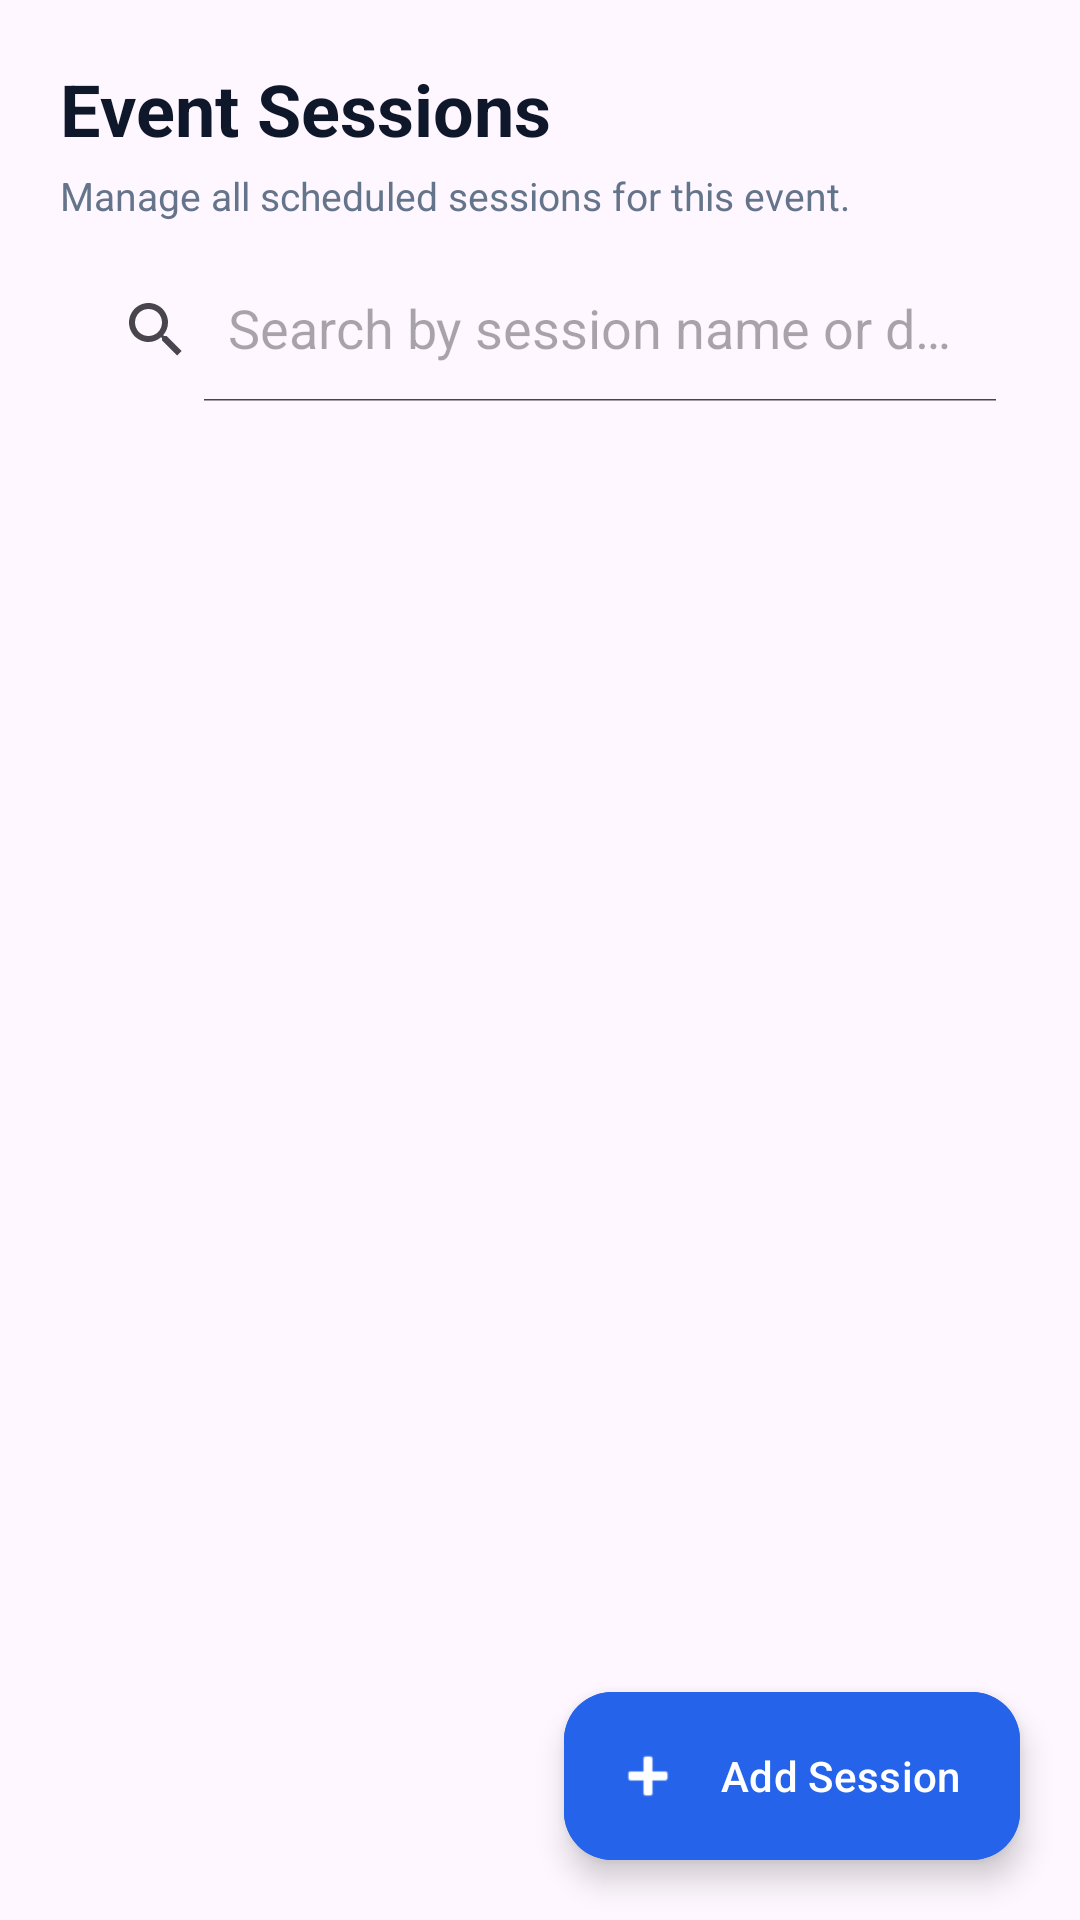

Write the Android layout XML for this screen, with the resource values it uses.
<!-- AndroidManifest.xml: application theme Theme.EventManagerFirebase -->
<!-- res/layout/activity_session_management.xml -->
<?xml version="1.0" encoding="utf-8"?>
<androidx.coordinatorlayout.widget.CoordinatorLayout xmlns:android="http://schemas.android.com/apk/res/android"
    xmlns:app="http://schemas.android.com/apk/res-auto"
    android:layout_width="match_parent"
    android:layout_height="match_parent"
    android:background="?attr/colorSurface">

    <LinearLayout
        android:layout_width="match_parent"
        android:layout_height="match_parent"
        android:orientation="vertical"
        android:padding="20dp">

        
        <TextView
            android:layout_width="wrap_content"
            android:layout_height="wrap_content"
            android:text="Event Sessions"
            android:textColor="#0F172A"
            android:textSize="24sp"
            android:textStyle="bold" />

        <TextView
            android:layout_width="wrap_content"
            android:layout_height="wrap_content"
            android:layout_marginTop="4dp"
            android:layout_marginBottom="12dp"
            android:text="Manage all scheduled sessions for this event."
            android:textColor="#64748B"
            android:textSize="13sp" />

        
        <androidx.appcompat.widget.SearchView
            android:id="@+id/searchViewSessions"
            android:layout_width="match_parent"
            android:layout_height="wrap_content"
            android:layout_marginBottom="12dp"

            app:iconifiedByDefault="false"
            app:queryHint="Search by session name or description..." />

        
        <androidx.recyclerview.widget.RecyclerView
            android:id="@+id/rvSessions"
            android:layout_width="match_parent"
            android:layout_height="0dp"
            android:layout_weight="1"
            android:clipToPadding="false"
            android:paddingBottom="80dp" />

    </LinearLayout>

    
    <com.google.android.material.floatingactionbutton.ExtendedFloatingActionButton
        android:id="@+id/fabAddSession"
        android:layout_width="wrap_content"
        android:layout_height="wrap_content"
        android:layout_gravity="bottom|end"
        android:layout_margin="20dp"
        android:backgroundTint="#2563EB"
        android:text="Add Session"
        android:textColor="#FFFFFF"
        app:icon="@android:drawable/ic_input_add"
        app:iconTint="#FFFFFF" />

</androidx.coordinatorlayout.widget.CoordinatorLayout>
<!-- resources referenced by this layout -->
<resources>
  <style name="Theme.EventManagerFirebase" parent="Base.Theme.EventManagerFirebase" />
  <style name="Base.Theme.EventManagerFirebase" parent="Theme.Material3.DayNight.NoActionBar">
          
          
      </style>
</resources>
